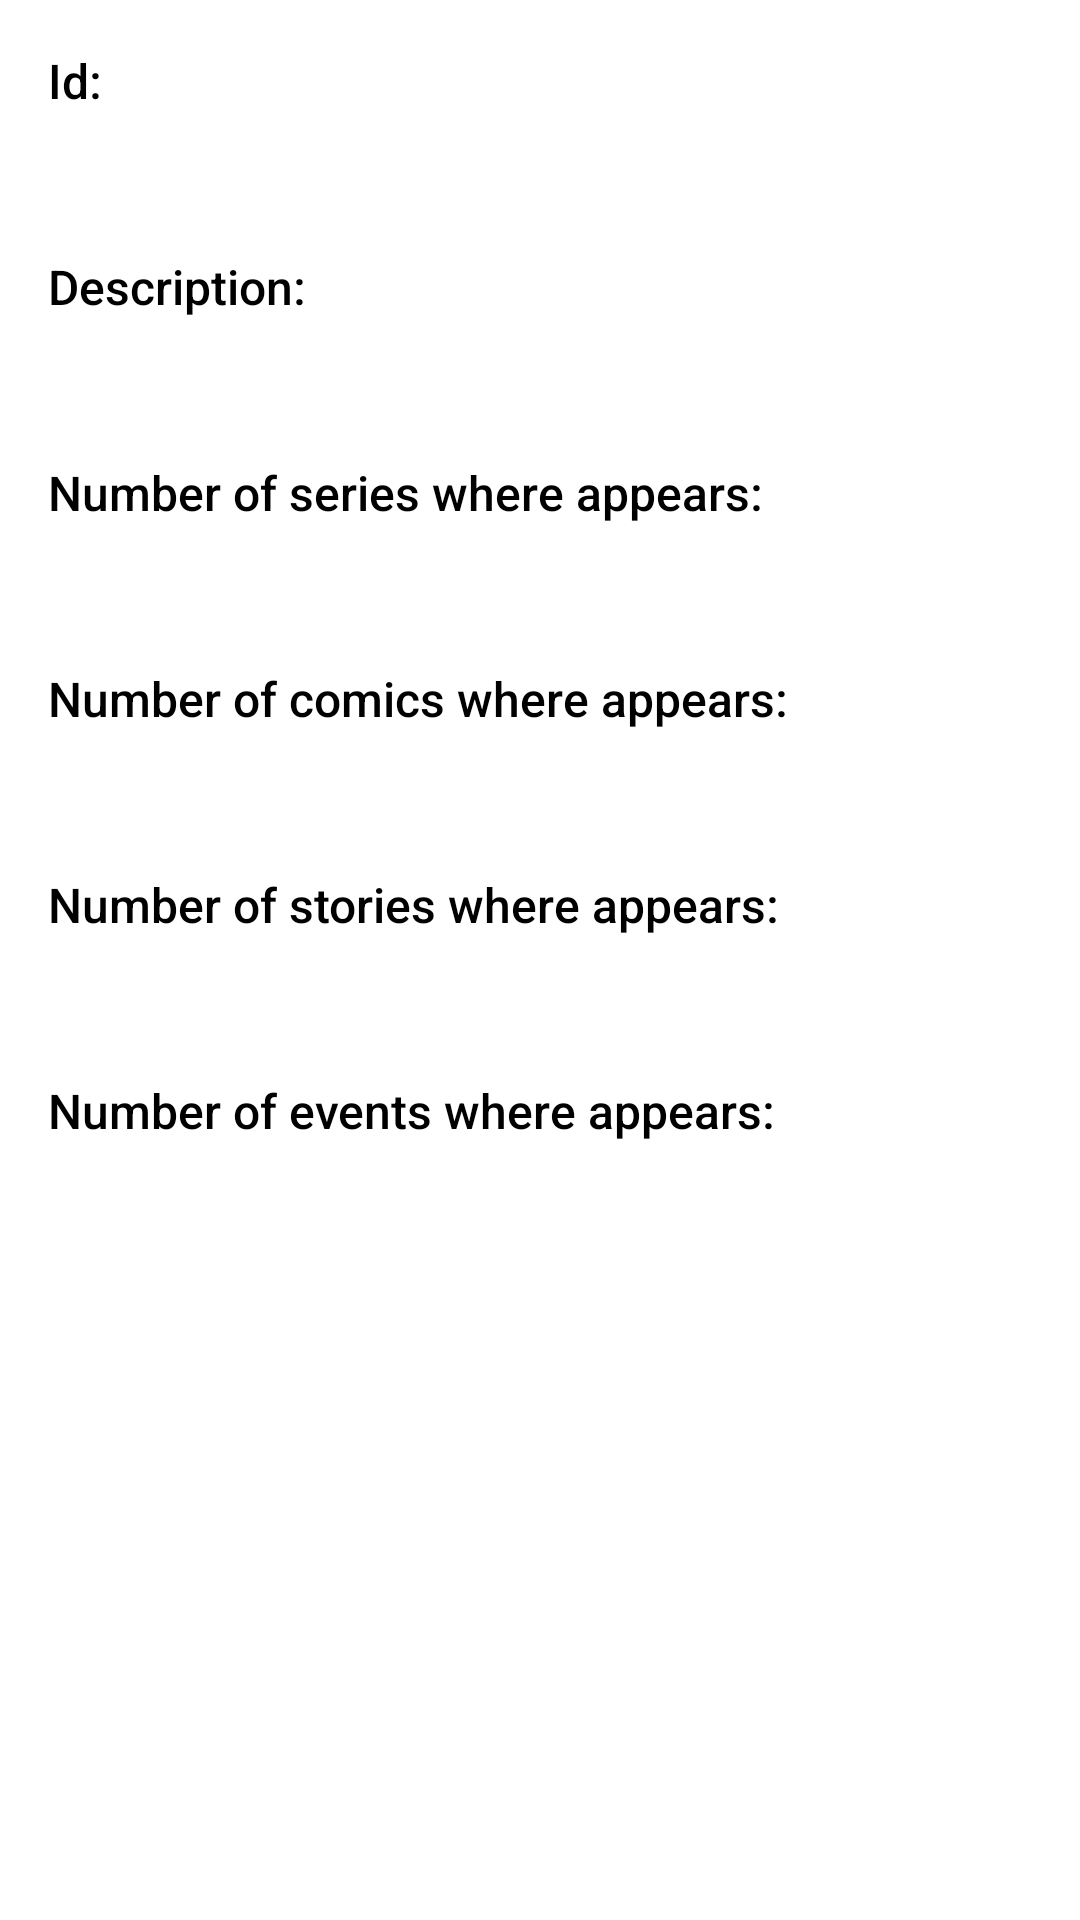

Android layout source for this screen:
<!-- AndroidManifest.xml: fallback theme Theme.MaterialComponents.DayNight.NoActionBar -->
<!-- res/layout/content_scrolling.xml -->
<?xml version="1.0" encoding="utf-8"?>
<androidx.core.widget.NestedScrollView xmlns:android="http://schemas.android.com/apk/res/android"
    xmlns:app="http://schemas.android.com/apk/res-auto"
    android:layout_width="match_parent"
    android:layout_height="match_parent"
    app:layout_behavior="@string/appbar_scrolling_view_behavior">

    <LinearLayout
        android:layout_width="match_parent"
        android:layout_height="match_parent"
        android:background="@android:color/white"
        android:orientation="vertical"
        android:padding="@dimen/sixteen">

        <TextView
            android:id="@+id/tvHeroId"
            style="@style/hero_detail_title"
            android:layout_width="match_parent"
            android:layout_height="wrap_content"
            android:text="@string/id_title" />

        <TextView
            android:id="@+id/tvHeroIdValue"
            style="@style/hero_item_value"
            android:layout_width="match_parent"
            android:layout_height="wrap_content"
            android:layout_marginTop="@dimen/twelve" />

        <TextView
            android:id="@+id/tvHeroDescription"
            style="@style/hero_detail_title"
            android:layout_width="match_parent"
            android:layout_height="wrap_content"
            android:layout_marginTop="@dimen/sixteen"
            android:text="@string/description_title" />

        <TextView
            android:id="@+id/tvHeroDescriptionValue"
            style="@style/hero_item_value"
            android:layout_width="match_parent"
            android:layout_height="wrap_content"
            android:layout_marginTop="@dimen/twelve" />

        <TextView
            android:id="@+id/tvHeroSeriesNumber"
            style="@style/hero_detail_title"
            android:layout_width="match_parent"
            android:layout_height="wrap_content"
            android:layout_marginTop="@dimen/sixteen"
            android:text="@string/number_of_series_where_appears" />

        <TextView
            android:id="@+id/tvHeroSeriesNumberValue"
            style="@style/hero_item_value"
            android:layout_width="match_parent"
            android:layout_height="wrap_content"
            android:layout_marginTop="@dimen/twelve" />

        <TextView
            android:id="@+id/tvHeroComicsNumber"
            style="@style/hero_detail_title"
            android:layout_width="match_parent"
            android:layout_height="wrap_content"
            android:layout_marginTop="@dimen/sixteen"
            android:text="@string/number_of_comics_where_appears" />

        <TextView
            android:id="@+id/tvHeroComicsNumberValue"
            style="@style/hero_item_value"
            android:layout_width="match_parent"
            android:layout_height="wrap_content"
            android:layout_marginTop="@dimen/twelve" />

        <TextView
            android:id="@+id/tvHeroStoriesNumber"
            style="@style/hero_detail_title"
            android:layout_width="match_parent"
            android:layout_height="wrap_content"
            android:layout_marginTop="@dimen/sixteen"
            android:text="@string/number_of_stories_where_appears" />

        <TextView
            android:id="@+id/tvHeroStoriesNumberValue"
            style="@style/hero_item_value"
            android:layout_width="match_parent"
            android:layout_height="wrap_content"
            android:layout_marginTop="@dimen/twelve" />

        <TextView
            android:id="@+id/tvHeroEventsNumber"
            style="@style/hero_detail_title"
            android:layout_width="match_parent"
            android:layout_height="wrap_content"
            android:layout_marginTop="@dimen/sixteen"
            android:text="@string/number_of_events_where_appears" />

        <TextView
            android:id="@+id/tvHeroEventsNumberValue"
            style="@style/hero_item_value"
            android:layout_width="match_parent"
            android:layout_height="wrap_content"
            android:layout_marginTop="@dimen/twelve" />

    </LinearLayout>

</androidx.core.widget.NestedScrollView>
<!-- resources referenced by this layout -->
<resources>
  <dimen name="sixteen">16dp</dimen>
  <dimen name="twelve">12dp</dimen>
  <string name="description_title">Description:</string>
  <string name="id_title">Id:</string>
  <string name="number_of_comics_where_appears">Number of comics where appears:</string>
  <string name="number_of_events_where_appears">Number of events where appears:</string>
  <string name="number_of_series_where_appears">Number of series where appears:</string>
  <string name="number_of_stories_where_appears">Number of stories where appears:</string>
  <style name="hero_detail_title" parent="TextAppearance.AppCompat.Title">
          <item name="android:textColor">@android:color/black</item>
          <item name="android:textSize">@dimen/sixteen_text</item>
      </style>
  <style name="hero_item_value">
          <item name="android:textColor">@color/blue_dark</item>
          <item name="android:textSize">@dimen/fourteen_text</item>
      </style>
  <dimen name="sixteen_text">16sp</dimen>
  <color name="blue_dark">#033562</color>
  <dimen name="fourteen_text">14sp</dimen>
</resources>
